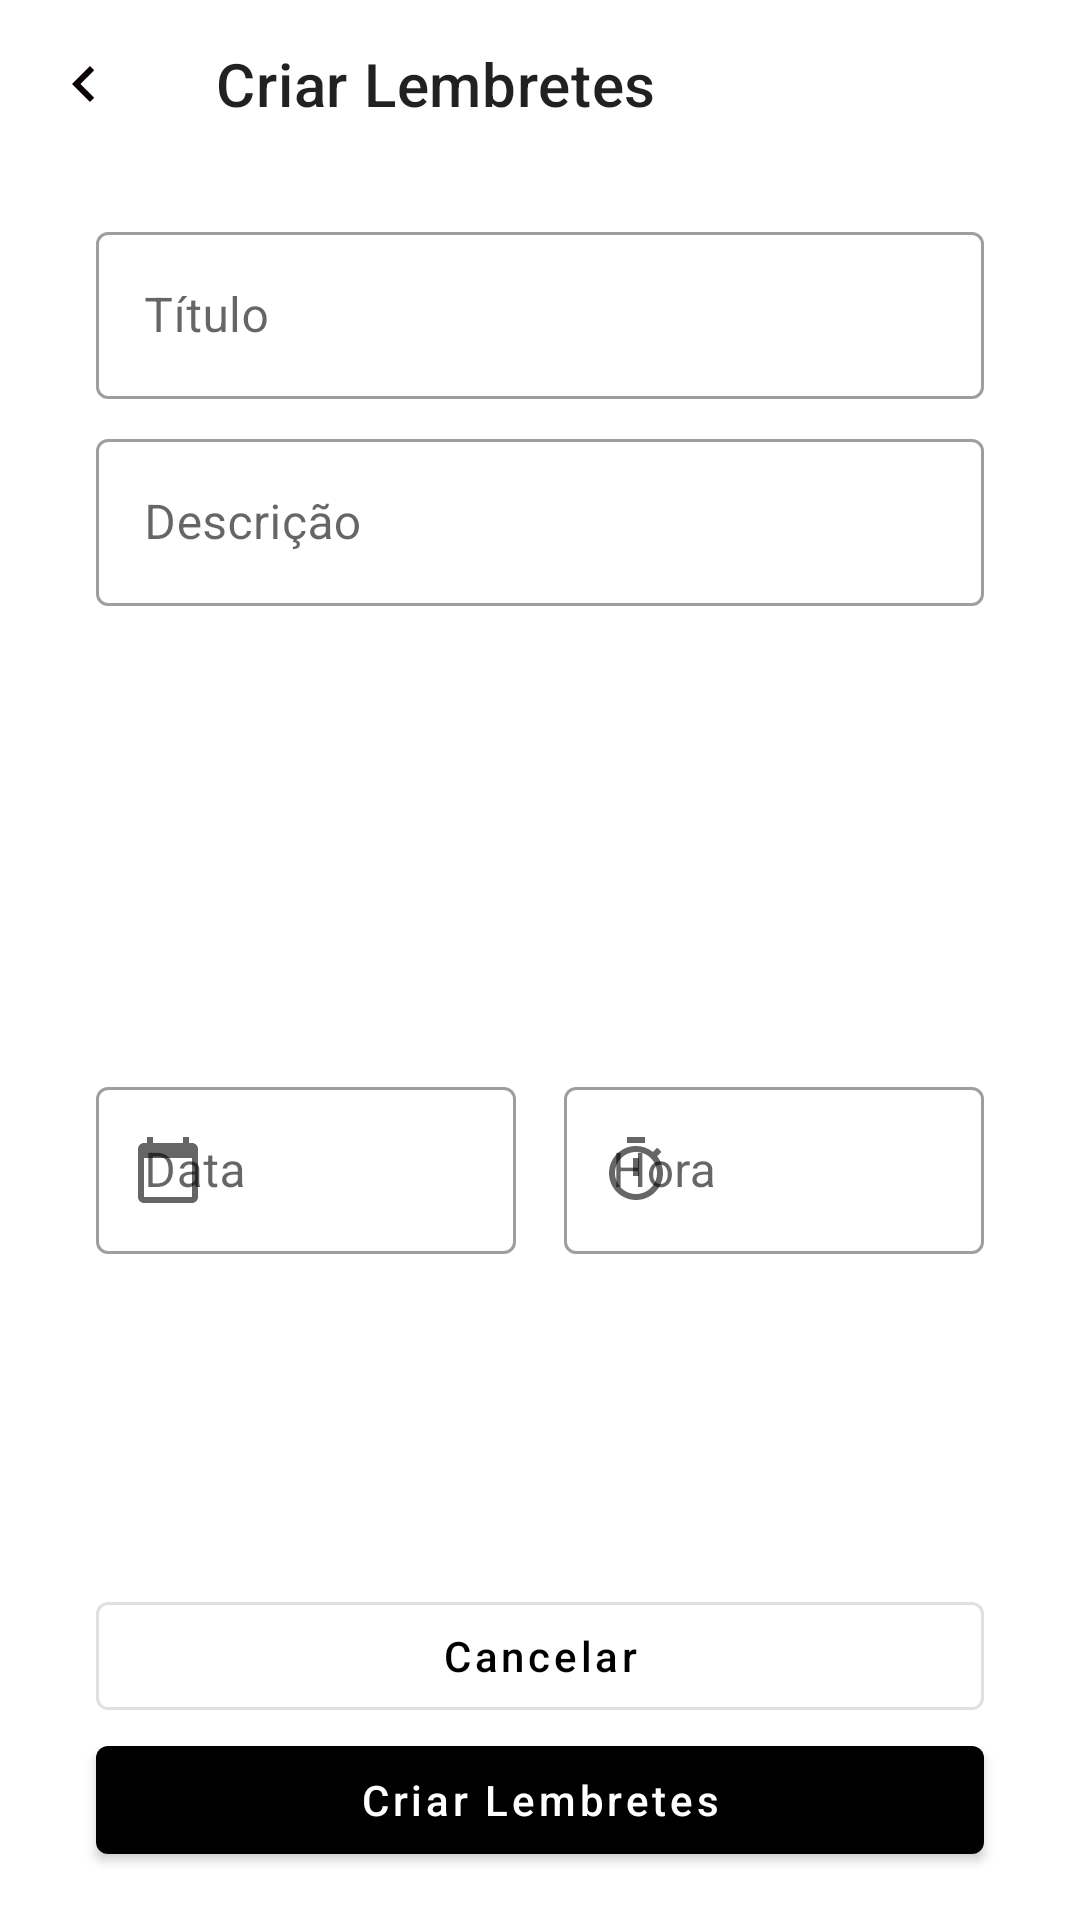

Produce the Android XML layout that renders to this screen, including the resource entries it uses.
<!-- AndroidManifest.xml: application theme Theme.Lembretes -->
<!-- res/layout/activity_add_task.xml -->
<?xml version="1.0" encoding="utf-8"?>
<androidx.constraintlayout.widget.ConstraintLayout xmlns:android="http://schemas.android.com/apk/res/android"
    android:layout_width="match_parent"
    android:layout_height="match_parent"
    xmlns:tools="http://schemas.android.com/tools"
    xmlns:app="http://schemas.android.com/apk/res-auto">

    <com.google.android.material.appbar.MaterialToolbar
        android:id="@+id/toolbar"
        app:layout_constraintTop_toTopOf="parent"
        android:layout_width="match_parent"
        android:layout_height="wrap_content"
        app:title="@string/label_new_task"
        app:navigationIcon="@drawable/ic_navigate" />

    <androidx.constraintlayout.widget.Guideline
        android:id="@+id/guide_start"
        android:orientation="vertical"
        app:layout_constraintGuide_begin="32dp"
        android:layout_width="wrap_content"
        android:layout_height="wrap_content" />

    <androidx.constraintlayout.widget.Guideline
        android:id="@+id/guide_end"
        android:orientation="vertical"
        app:layout_constraintGuide_end="32dp"
        android:layout_width="wrap_content"
        android:layout_height="wrap_content" />

    <com.google.android.material.textfield.TextInputLayout
        android:id="@+id/til_title"
        android:layout_width="0dp"
        android:layout_height="wrap_content"
        style="@style/Widget.MaterialComponents.TextInputLayout.OutlinedBox"
       android:layout_marginTop="16dp"
        android:hint="@string/label_title"
        app:layout_constraintStart_toStartOf="@+id/guide_start"
        app:layout_constraintEnd_toEndOf="@+id/guide_end"
        app:layout_constraintTop_toBottomOf="@+id/toolbar" >

        <com.google.android.material.textfield.TextInputEditText
            android:layout_width="match_parent"
            android:inputType="text"
            android:layout_height="wrap_content" />

    </com.google.android.material.textfield.TextInputLayout>

    <com.google.android.material.textfield.TextInputLayout
        style="@style/Widget.MaterialComponents.TextInputLayout.OutlinedBox"
        android:layout_width="0dp"
        app:layout_constraintStart_toStartOf="@id/guide_start"
        app:layout_constraintEnd_toEndOf="@id/guide_end"
        android:layout_marginTop="8dp"
        android:id="@+id/til_descricao"
        android:hint="@string/label_description"
        app:layout_constraintTop_toBottomOf="@id/til_title"
        android:layout_height="200dp" >

        <com.google.android.material.textfield.TextInputEditText
            android:layout_width="match_parent"
            android:layout_height="wrap_content" />



    </com.google.android.material.textfield.TextInputLayout>

    <com.google.android.material.textfield.TextInputLayout
        style="@style/Widget.MaterialComponents.TextInputLayout.OutlinedBox"
        android:id="@+id/til_data"
        android:layout_marginTop="16dp"
        android:hint="@string/label_date"
        app:startIconDrawable="@drawable/ic_calendar"
        android:layout_width="0dp"
        android:layout_marginEnd="16dp"
        app:layout_constraintEnd_toStartOf="@id/til_hora"
        app:layout_constraintStart_toStartOf="@id/guide_start"
        app:layout_constraintTop_toBottomOf="@id/til_descricao"
        android:layout_height="wrap_content">

        <com.google.android.material.textfield.TextInputEditText
            android:layout_width="match_parent"
            android:focusable="false"
            android:inputType="none"
            android:layout_height="wrap_content" />

    </com.google.android.material.textfield.TextInputLayout>

    <com.google.android.material.textfield.TextInputLayout
        android:id="@+id/til_hora"
        style="@style/Widget.MaterialComponents.TextInputLayout.OutlinedBox"
        android:hint="@string/label_hour"
        app:layout_constraintStart_toEndOf="@id/til_data"
        app:layout_constraintEnd_toEndOf="@id/guide_end"
        app:startIconDrawable="@drawable/ic_timer"
        app:layout_constraintTop_toTopOf="@id/til_data"
        android:layout_width="0dp"
        android:layout_height="wrap_content" >

        <com.google.android.material.textfield.TextInputEditText
            android:layout_width="match_parent"
            android:focusable="false"
            android:inputType="none"
            android:layout_height="wrap_content"/>
    </com.google.android.material.textfield.TextInputLayout>

    <com.google.android.material.button.MaterialButton
        android:id="@+id/btn_cancel"
        style="@style/Widget.MaterialComponents.Button.OutlinedButton"
        android:layout_width="0dp"
        android:text="@string/label_cancel"
        android:textAllCaps="false"
        app:layout_constraintStart_toStartOf="@id/guide_start"
        app:layout_constraintEnd_toEndOf="@id/guide_end"
        app:layout_constraintBottom_toTopOf="@id/btn_criar"
        android:layout_height="wrap_content" />

    <com.google.android.material.button.MaterialButton
        android:id="@+id/btn_criar"
        style="@style/Widget.MaterialComponents.Button"
        app:layout_constraintStart_toStartOf="@id/guide_start"
        android:text="@string/label_new_task"
        android:textAllCaps="false"
        app:layout_constraintEnd_toEndOf="@id/guide_end"
        app:layout_constraintBottom_toBottomOf="parent"
        android:layout_marginBottom="16dp"
        android:layout_width="0dp"
        android:layout_height="wrap_content" />

</androidx.constraintlayout.widget.ConstraintLayout>
<!-- resources referenced by this layout -->
<resources>
  <!-- drawable ic_calendar (drawable) -->
  <vector android:height="24dp" android:tint="#0B0303"
      android:viewportHeight="24" android:viewportWidth="24"
      android:width="24dp" xmlns:android="http://schemas.android.com/apk/res/android">
      <path android:fillColor="@android:color/white" android:pathData="M20,3h-1L19,1h-2v2L7,3L7,1L5,1v2L4,3c-1.1,0 -2,0.9 -2,2v16c0,1.1 0.9,2 2,2h16c1.1,0 2,-0.9 2,-2L22,5c0,-1.1 -0.9,-2 -2,-2zM20,21L4,21L4,8h16v13z"/>
  </vector>
  <!-- drawable ic_navigate (drawable) -->
  <vector android:height="24dp" android:tint="#0B0303"
      android:viewportHeight="24" android:viewportWidth="24"
      android:width="24dp" xmlns:android="http://schemas.android.com/apk/res/android">
      <path android:fillColor="@android:color/white" android:pathData="M15.41,7.41L14,6l-6,6 6,6 1.41,-1.41L10.83,12z"/>
  </vector>
  <!-- drawable ic_timer (drawable) -->
  <vector android:height="24dp" android:tint="#0B0303"
      android:viewportHeight="24" android:viewportWidth="24"
      android:width="24dp" xmlns:android="http://schemas.android.com/apk/res/android">
      <path android:fillColor="@android:color/white" android:pathData="M15,1L9,1v2h6L15,1zM11,14h2L13,8h-2v6zM19.03,7.39l1.42,-1.42c-0.43,-0.51 -0.9,-0.99 -1.41,-1.41l-1.42,1.42C16.07,4.74 14.12,4 12,4c-4.97,0 -9,4.03 -9,9s4.02,9 9,9 9,-4.03 9,-9c0,-2.12 -0.74,-4.07 -1.97,-5.61zM12,20c-3.87,0 -7,-3.13 -7,-7s3.13,-7 7,-7 7,3.13 7,7 -3.13,7 -7,7z"/>
  </vector>
  <string name="label_cancel">Cancelar</string>
  <string name="label_date">Data</string>
  <string name="label_description">Descrição</string>
  <string name="label_hour">Hora</string>
  <string name="label_new_task">Criar Lembretes</string>
  <string name="label_title">Título</string>
  <style name="Theme.Lembretes" parent="Theme.MaterialComponents.DayNight.DarkActionBar">
      <item name="colorPrimary">@color/black</item>
      </style>
  <!-- not gathered from this repository: default colours our renderer supplied (Android Studio template values) -->
  <color name="black">#FF000000</color>
</resources>
